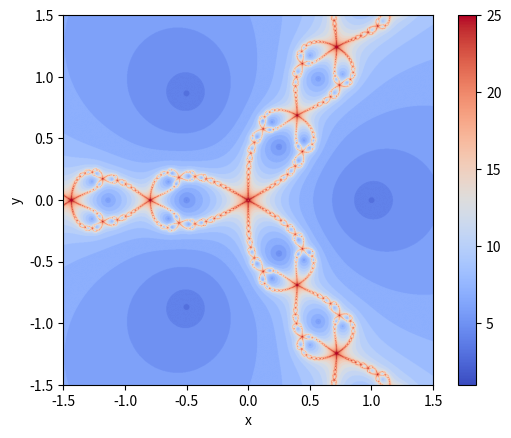

Recreate this plot in Python. (Note: this script raises an exception after producing the figure.)
#!/usr/bin/env python3
# -*- coding: utf-8 -*-
"""
Created on Wed Nov  6 12:26:49 2019

@author: joseangelcidaraujo
"""


import numpy as np
from sympy import Symbol, Derivative, simplify
import math
import cmath
import matplotlib.pyplot as plt


# Definimos a función cuxas raíces queremos aproximar:

def f(z):

    return z**3-1

# Definimos a derivada da función anterior. Se fose necesario para algún método
# definiríase de forma similar a segunda derivada.


def derf(z):

    return 3*z**2

# Definimos a fórmula do método que queremos implementar. Neste exemplo
# tratase do Método de Newton. Para implementar outro metodo debemos definir
# a fórmula correspondente:


def g(z):

    return z-f(z)/derf(z)


# Os seguintes parametros poden ser modificados co obxetivo de
# conseguir os mellores graficos posibles:

# Número máximo de iteracións para o método elexido:

maxiter = 25

# O fractal representarase no rectángulo [a,b]x[c,d]:

a = -1.5
b = 1.5
c = -1.5
d = 1.5

# Número de puntos usados nos eixos OX e OY para representar o fractal: canto
# maior sexa o número de puntos mais preciso sera o gráfico, pero tamén mais
# tempo se necesitará para levar a cabo os cálculos.

npuntos = 1000

################### NON MODIFICAR ESTA PARTE DO PROGRAMA #####################
##############################################################################

fractal = np.zeros((npuntos, npuntos))
x = np.zeros(npuntos)
y = np.zeros(npuntos)
hx = (b-a)/npuntos
hy = (d-c)/npuntos
tol = 1.0e-6

for i in range(0, npuntos):
    x[i] = a+i*hx
    for j in range(0, npuntos):
        y[j] = c+j*hy
        z = complex(x[i], y[j])
        n = 1
        while (n < maxiter and z != complex(0, 0) and abs(f(z)) > tol):
            z = g(z)
            n = n+1
        fractal[j, i] = float(n)

##############################################################################
##############################################################################

z = Symbol('z')
print('A función utilizada é f(z)=', f(z))
print('A función do método é g(z)=', g(z))

# A continuación represéntase a imaxen fractal: recoméndase buscar unha gama de
# cores atractiva.

plt.imshow(fractal, cmap='coolwarm', extent=(a, b, c, d))
plt.colorbar()
plt.xlabel("x")
plt.ylabel("y")

# A continuación gárdase a imaxen do fractal nun ficheiro: cambiar o nome do
# ficheiro según o método usado

plt.savefig('fractal_Newton.png', dpi=2000)
plt.show()
